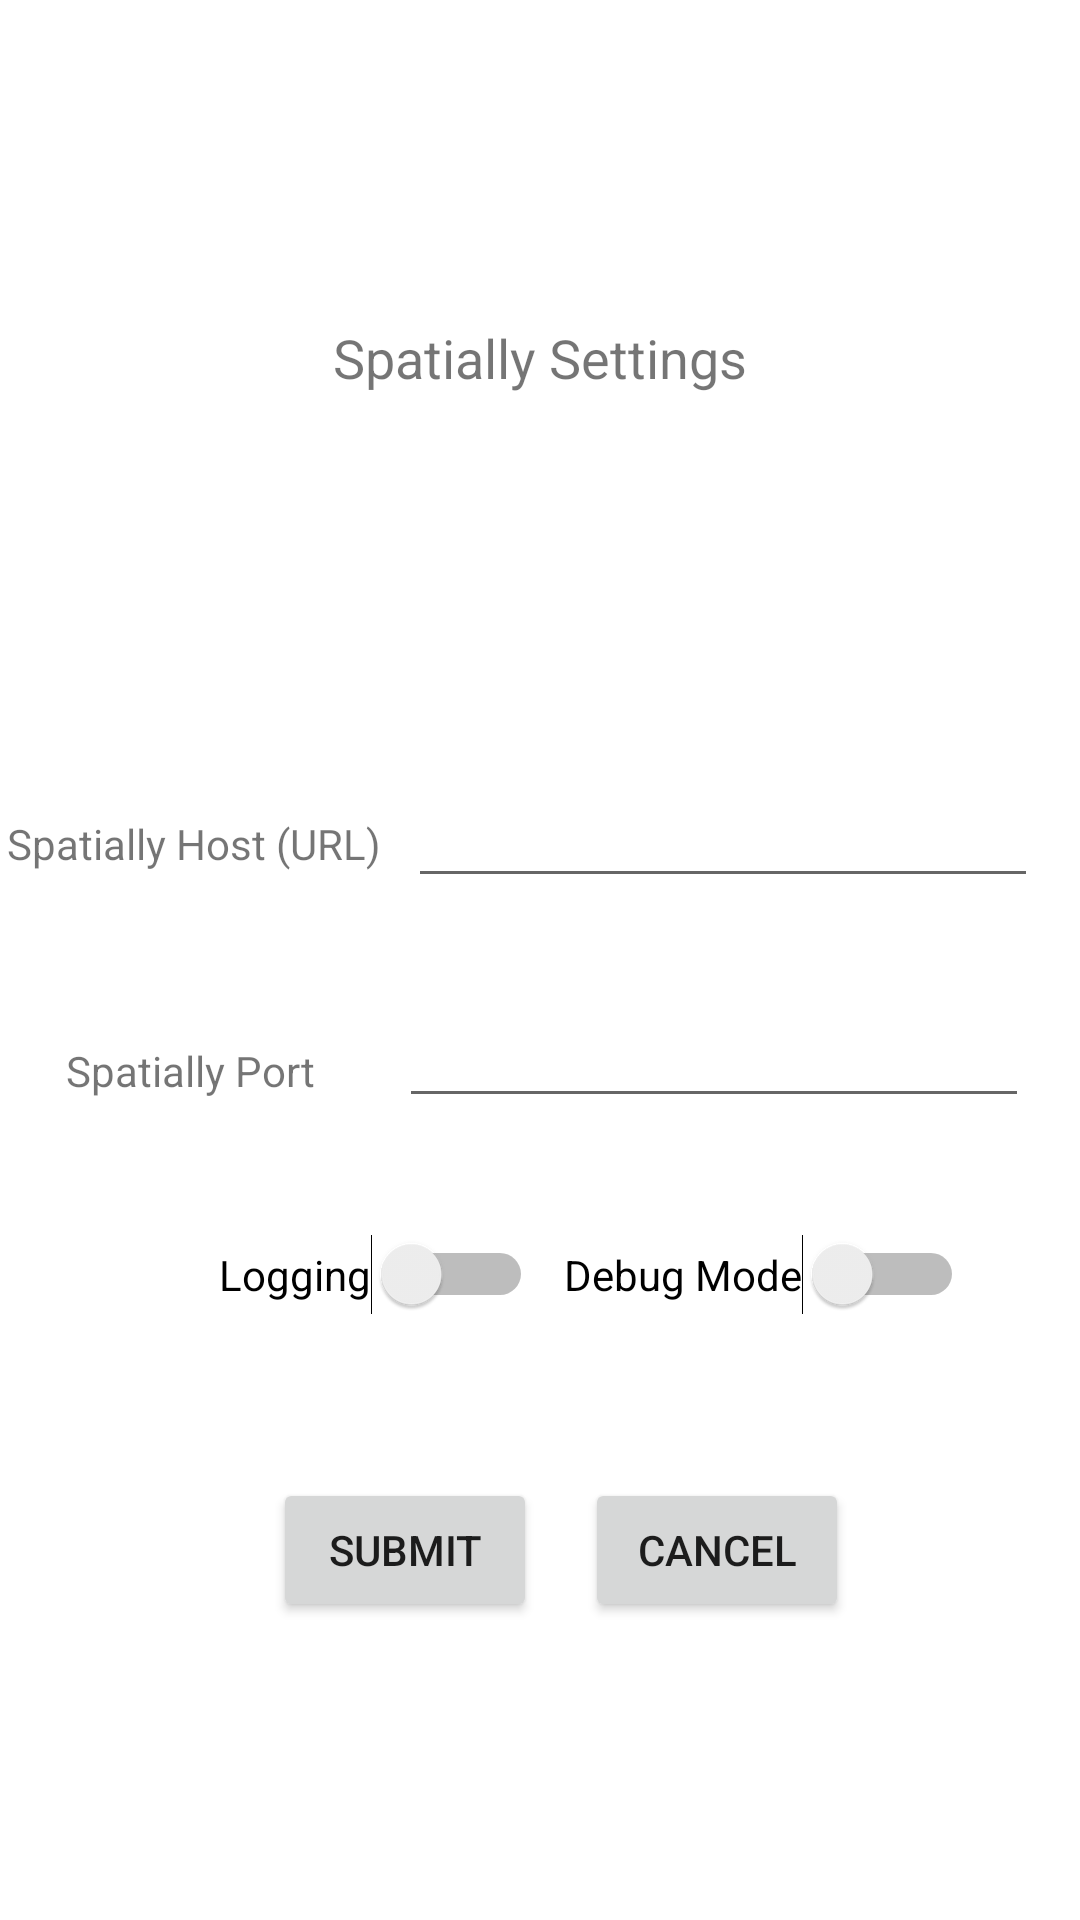

Layout XML and referenced resources for this Android screen:
<!-- AndroidManifest.xml: application theme AppMaterialTheme -->
<!-- res/layout/settings.xml -->
<?xml version="1.0" encoding="utf-8"?>
<androidx.constraintlayout.widget.ConstraintLayout

    xmlns:android="http://schemas.android.com/apk/res/android"
    xmlns:app="http://schemas.android.com/apk/res-auto"
    xmlns:tools="http://schemas.android.com/tools"
    android:layout_width="match_parent"
    android:layout_height="match_parent"
    tools:context="com.spatially.spatially_android.settings">

    <TextView
        android:id="@+id/txtHost"
        android:layout_width="wrap_content"
        android:layout_height="wrap_content"
        android:layout_marginStart="12dp"
        android:layout_marginTop="8dp"
        android:layout_marginEnd="8dp"
        android:layout_marginBottom="8dp"
        android:gravity="start|center_vertical"
        android:text="@string/SPATIALLY_HOST_TEXT"
        android:textAlignment="gravity"
        app:layout_constraintBottom_toBottomOf="parent"
        app:layout_constraintEnd_toStartOf="@id/editHost"
        app:layout_constraintHorizontal_bias="0.414"
        app:layout_constraintStart_toStartOf="parent"
        app:layout_constraintTop_toTopOf="parent"
        app:layout_constraintVertical_bias="0.436" />

    <TextView
        android:id="@+id/txtPort"
        android:layout_width="wrap_content"
        android:layout_height="wrap_content"
        android:layout_marginStart="22dp"
        android:layout_marginTop="8dp"
        android:layout_marginBottom="8dp"
        android:gravity="start|center_vertical"
        android:text="@string/SPATIALLY_PORT_TEXT"
        android:textAlignment="gravity"
        app:layout_constraintBottom_toBottomOf="parent"
        app:layout_constraintStart_toStartOf="parent"
        app:layout_constraintTop_toTopOf="parent"
        app:layout_constraintVertical_bias="0.561" />

    <TextView
        android:id="@+id/txtSpatially"
        android:layout_width="261dp"
        android:layout_height="52dp"
        android:gravity="center_horizontal|center_vertical"
        android:text="Spatially Settings"
        android:textAlignment="center"
        android:textSize="18sp"
        app:layout_constraintBottom_toBottomOf="parent"
        app:layout_constraintLeft_toLeftOf="parent"
        app:layout_constraintRight_toRightOf="parent"
        app:layout_constraintTop_toTopOf="parent"
        app:layout_constraintVertical_bias="0.159" />

    <EditText
        android:id="@+id/editHost"
        android:layout_width="wrap_content"
        android:layout_height="wrap_content"
        android:layout_marginStart="1dp"
        android:layout_marginTop="8dp"
        android:layout_marginEnd="24dp"
        android:layout_marginBottom="8dp"
        android:ems="10"
        android:gravity="start"
        android:inputType="textPersonName"
        android:singleLine="true"
        android:textAlignment="textStart"
        android:digits="0123456789@./:abcdefghijklmnopqrstuvwxyzABCDEFGHIJKLMNOPQRSTUVWXYZ"
        app:layout_constraintBottom_toBottomOf="parent"
        app:layout_constraintEnd_toEndOf="parent"
        app:layout_constraintHorizontal_bias="0.89"
        app:layout_constraintStart_toEndOf="@id/txtHost"
        app:layout_constraintTop_toTopOf="parent"
        app:layout_constraintVertical_bias="0.429" />

    <EditText
        android:id="@+id/editPort"
        android:layout_width="wrap_content"
        android:layout_height="wrap_content"
        android:layout_marginStart="8dp"
        android:layout_marginTop="8dp"
        android:layout_marginEnd="8dp"
        android:layout_marginBottom="8dp"
        android:ems="10"
        android:gravity="start"
        android:inputType="textPersonName"
        android:textAlignment="textStart"
        android:digits="01234567890"
        app:layout_constraintBottom_toBottomOf="parent"
        app:layout_constraintEnd_toEndOf="parent"
        app:layout_constraintHorizontal_bias="0.688"
        app:layout_constraintStart_toEndOf="@id/txtPort"
        app:layout_constraintTop_toTopOf="parent"
        app:layout_constraintVertical_bias="0.555" />

    <RelativeLayout
        android:id="@+id/relativeLayout"
        android:layout_width="wrap_content"
        android:layout_height="wrap_content"
        android:layout_marginTop="111dp"
        app:layout_constraintBottom_toBottomOf="parent"
        app:layout_constraintEnd_toEndOf="parent"
        app:layout_constraintHorizontal_bias="0.546"
        app:layout_constraintStart_toStartOf="parent"
        app:layout_constraintTop_toBottomOf="@+id/editPort"
        app:layout_constraintVertical_bias="0.012">

        <Button
            android:id="@+id/btnSubmit"
            android:layout_width="wrap_content"
            android:layout_height="wrap_content"
            android:layout_marginStart="8dp"
            android:layout_marginTop="8dp"
            android:layout_marginEnd="8dp"
            android:layout_marginBottom="8dp"
            android:text="Submit"
            app:layout_constraintBottom_toBottomOf="parent"
            app:layout_constraintEnd_toStartOf="@id/btnCancel"
            app:layout_constraintHorizontal_bias="0.5"
            app:layout_constraintStart_toStartOf="parent"
            app:layout_constraintTop_toTopOf="parent"
            app:layout_constraintVertical_bias="0.74" />

        <Button
            android:id="@+id/btnCancel"
            android:layout_width="wrap_content"
            android:layout_height="wrap_content"
            android:layout_marginStart="8dp"
            android:layout_marginTop="8dp"
            android:layout_marginEnd="8dp"
            android:layout_marginBottom="8dp"
            android:layout_toEndOf="@id/btnSubmit"
            android:text="Cancel"
            app:layout_constraintBottom_toBottomOf="parent"
            app:layout_constraintEnd_toEndOf="parent"
            app:layout_constraintHorizontal_bias="0.5"
            app:layout_constraintTop_toTopOf="parent"
            app:layout_constraintVertical_bias="0.74" />

    </RelativeLayout>

    <Switch
        android:id="@+id/swLog"
        android:layout_width="wrap_content"
        android:layout_height="wrap_content"
        android:enabled="true"
        android:text="Logging"
        app:layout_constraintBottom_toBottomOf="parent"
        app:layout_constraintEnd_toEndOf="parent"
        app:layout_constraintHorizontal_bias="0.286"
        app:layout_constraintStart_toStartOf="parent"
        app:layout_constraintTop_toTopOf="parent"
        app:layout_constraintVertical_bias="0.671" />

    <Switch
        android:id="@+id/swDebug"
        android:layout_width="wrap_content"
        android:layout_height="wrap_content"
        android:text="Debug Mode"
        app:layout_constraintBottom_toBottomOf="parent"
        app:layout_constraintEnd_toEndOf="parent"
        app:layout_constraintHorizontal_bias="0.83"
        app:layout_constraintStart_toStartOf="parent"
        app:layout_constraintTop_toTopOf="parent"
        app:layout_constraintVertical_bias="0.671" />

</androidx.constraintlayout.widget.ConstraintLayout>
<!-- resources referenced by this layout -->
<resources>
  <string name="SPATIALLY_HOST_TEXT">Spatially Host (URL)</string>
  <string name="SPATIALLY_PORT_TEXT">Spatially Port</string>
  <style name="AppMaterialTheme" parent="Theme.MaterialComponents.Light">
          
          <item name="colorPrimary">@color/colorPrimary</item>
          <item name="colorPrimaryDark">@color/colorPrimaryDark</item>
          <item name="colorAccent">@color/colorAccent</item>    </style>
  <color name="colorPrimary">#009688</color>
  <color name="colorPrimaryDark">#009688</color>
  <color name="colorAccent">#009688</color>
</resources>
